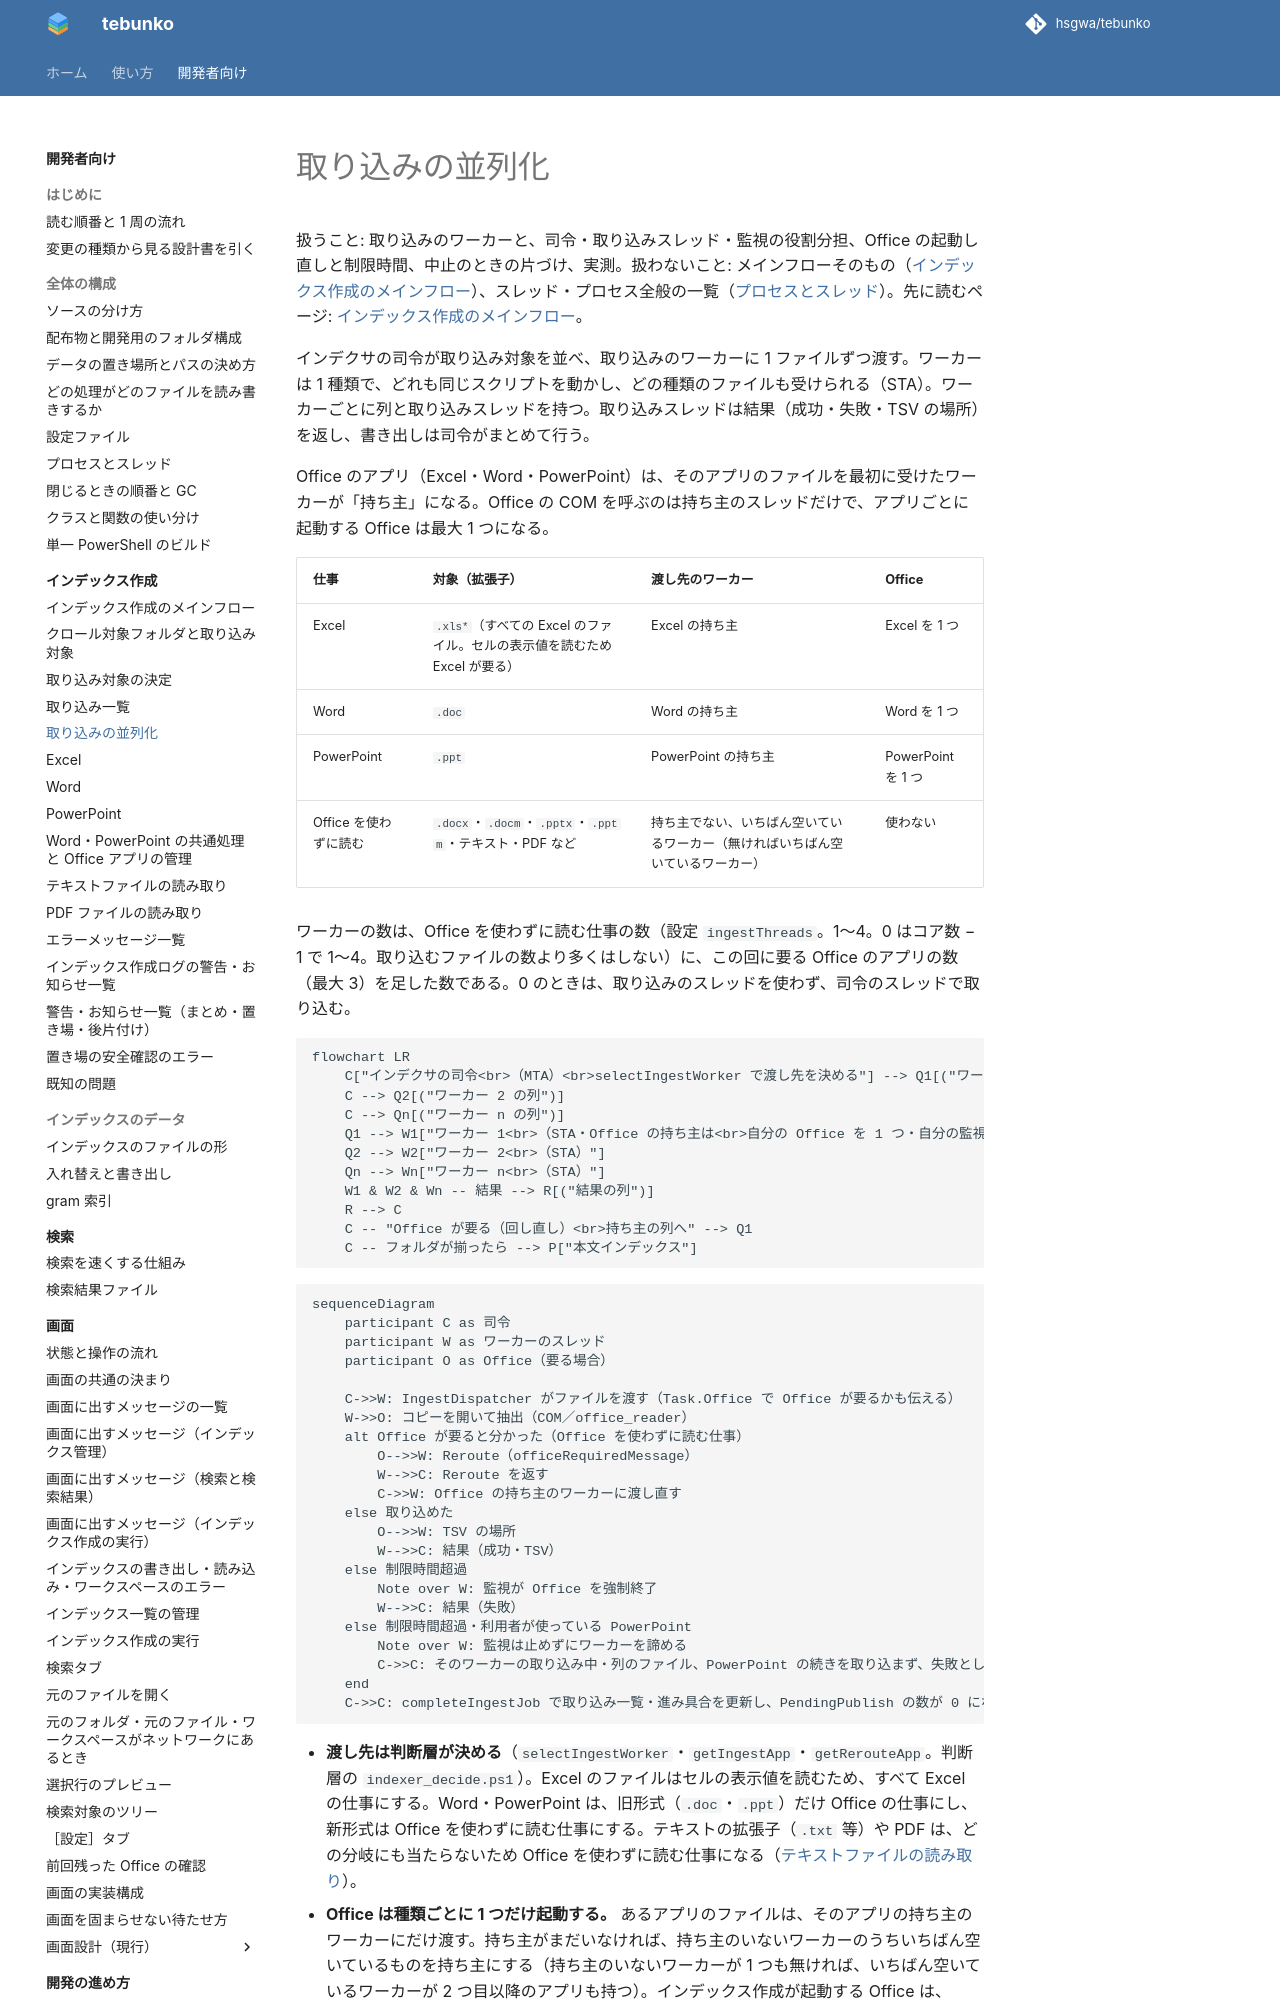

repository: hsgwa/tebunko · page: design/indexing/parallel/index.html · generator: mkdocs

# 取り込みの並列化

扱うこと: 取り込みのワーカーと、司令・取り込みスレッド・監視の役割分担、Office の起動し直しと制限時間、中止のときの片づけ、実測。扱わないこと: メインフローそのもの（[インデックス作成のメインフロー](flow.md)）、スレッド・プロセス全般の一覧（[プロセスとスレッド](../structure/threads.md)）。先に読むページ: [インデックス作成のメインフロー](flow.md)。

インデクサの司令が取り込み対象を並べ、取り込みのワーカーに 1 ファイルずつ渡す。ワーカーは 1 種類で、どれも同じスクリプトを動かし、どの種類のファイルも受けられる（STA）。ワーカーごとに列と取り込みスレッドを持つ。取り込みスレッドは結果（成功・失敗・TSV の場所）を返し、書き出しは司令がまとめて行う。

Office のアプリ（Excel・Word・PowerPoint）は、そのアプリのファイルを最初に受けたワーカーが「持ち主」になる。Office の COM を呼ぶのは持ち主のスレッドだけで、アプリごとに起動する Office は最大 1 つになる。

| 仕事 | 対象（拡張子） | 渡し先のワーカー | Office |
|---|---|---|---|
| Excel | `.xls*`（すべての Excel のファイル。セルの表示値を読むため Excel が要る） | Excel の持ち主 | Excel を 1 つ |
| Word | `.doc` | Word の持ち主 | Word を 1 つ |
| PowerPoint | `.ppt` | PowerPoint の持ち主 | PowerPoint を 1 つ |
| Office を使わずに読む | `.docx`・`.docm`・`.pptx`・`.pptm`・テキスト・PDF など | 持ち主でない、いちばん空いているワーカー（無ければいちばん空いているワーカー） | 使わない |

ワーカーの数は、Office を使わずに読む仕事の数（設定 `ingestThreads`。1〜4。0 はコア数 − 1 で 1〜4。取り込むファイルの数より多くはしない）に、この回に要る Office のアプリの数（最大 3）を足した数である。0 のときは、取り込みのスレッドを使わず、司令のスレッドで取り込む。

```mermaid
flowchart LR
    C["インデクサの司令<br>（MTA）<br>selectIngestWorker で渡し先を決める"] --> Q1[("ワーカー 1 の列")]
    C --> Q2[("ワーカー 2 の列")]
    C --> Qn[("ワーカー n の列")]
    Q1 --> W1["ワーカー 1<br>（STA・Office の持ち主は<br>自分の Office を 1 つ・自分の監視）"]
    Q2 --> W2["ワーカー 2<br>（STA）"]
    Qn --> Wn["ワーカー n<br>（STA）"]
    W1 & W2 & Wn -- 結果 --> R[("結果の列")]
    R --> C
    C -- "Office が要る（回し直し）<br>持ち主の列へ" --> Q1
    C -- フォルダが揃ったら --> P["本文インデックス"]
```

```mermaid
sequenceDiagram
    participant C as 司令
    participant W as ワーカーのスレッド
    participant O as Office（要る場合）

    C->>W: IngestDispatcher がファイルを渡す（Task.Office で Office が要るかも伝える）
    W->>O: コピーを開いて抽出（COM／office_reader）
    alt Office が要ると分かった（Office を使わずに読む仕事）
        O-->>W: Reroute（officeRequiredMessage）
        W-->>C: Reroute を返す
        C->>W: Office の持ち主のワーカーに渡し直す
    else 取り込めた
        O-->>W: TSV の場所
        W-->>C: 結果（成功・TSV）
    else 制限時間超過
        Note over W: 監視が Office を強制終了
        W-->>C: 結果（失敗）
    else 制限時間超過・利用者が使っている PowerPoint
        Note over W: 監視は止めずにワーカーを諦める
        C->>C: そのワーカーの取り込み中・列のファイル、PowerPoint の続きを取り込まず、失敗として理由を見せる
    end
    C->>C: completeIngestJob で取り込み一覧・進み具合を更新し、PendingPublish の数が 0 になったら本文インデックスを書き出す
```
